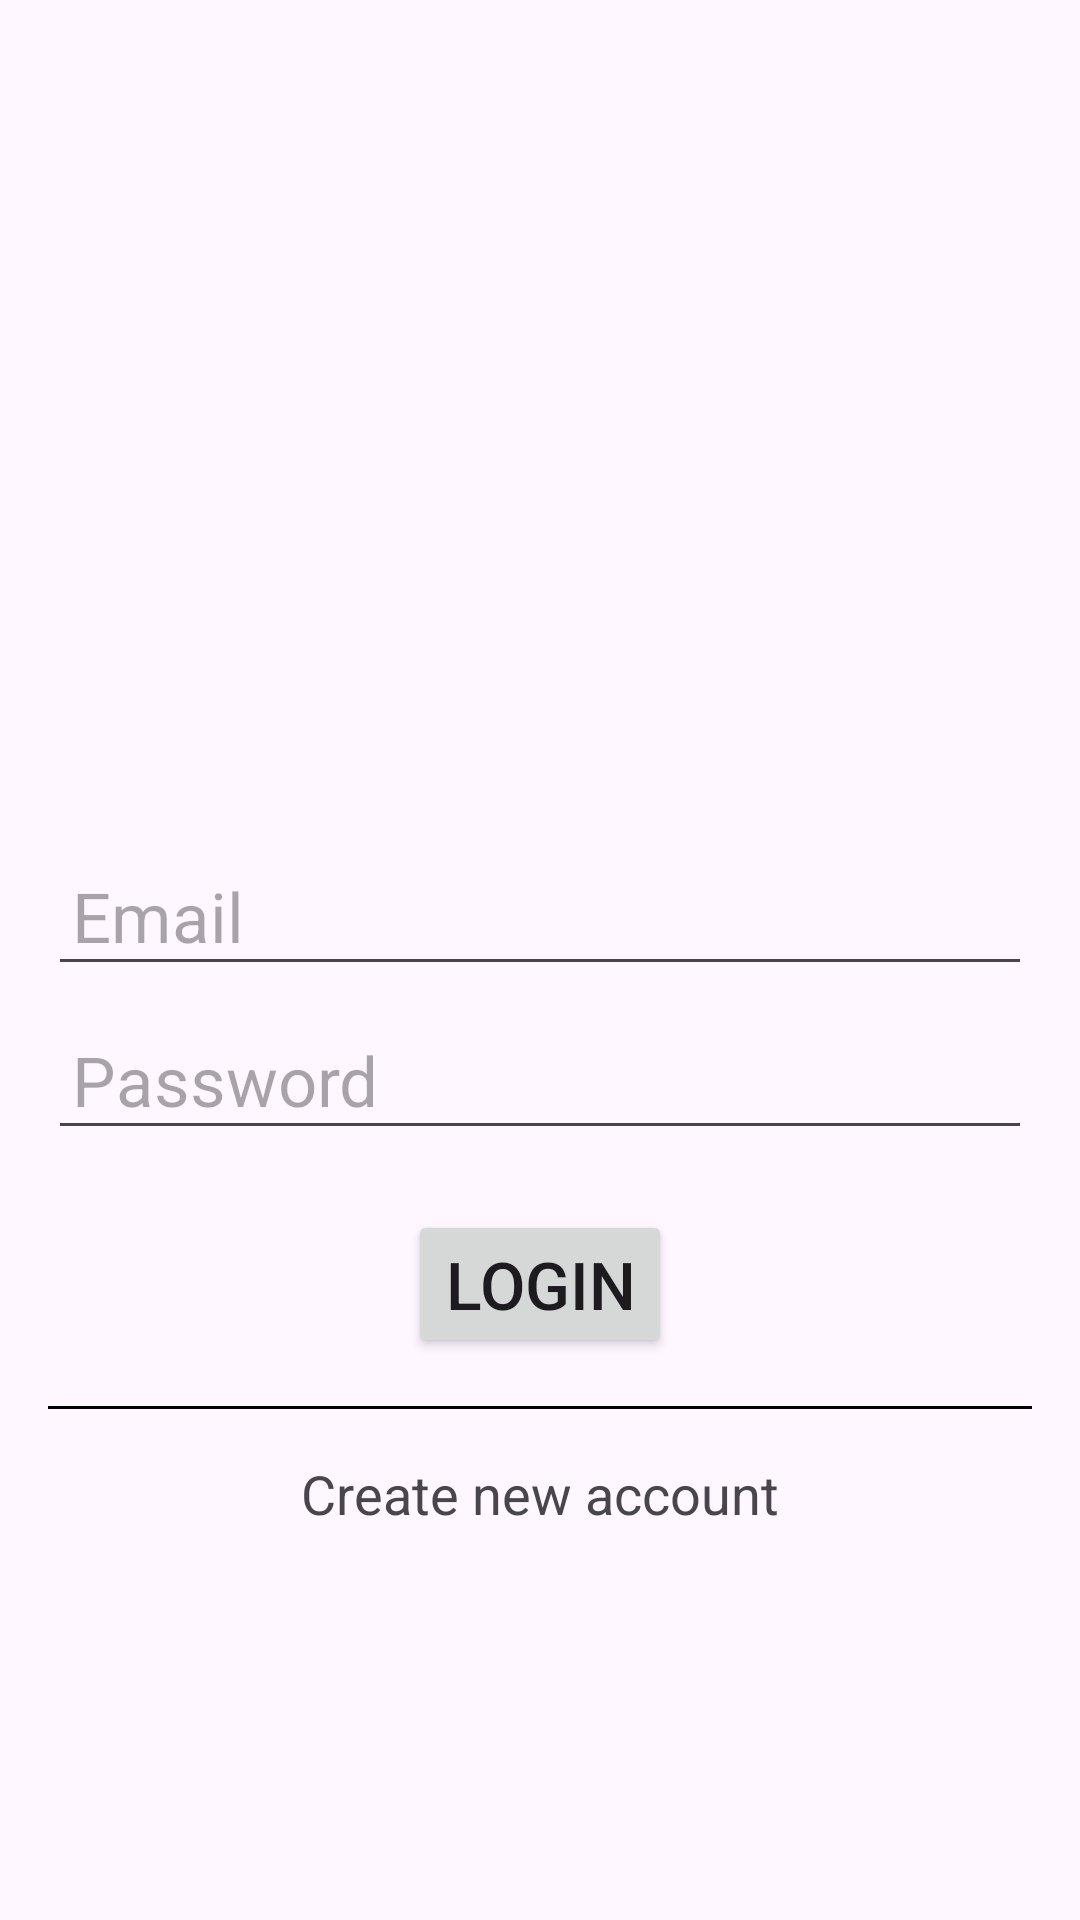

The Android layout XML behind this screen, and the referenced resources:
<!-- AndroidManifest.xml: application theme Base.Theme.SplashDemo -->
<!-- res/layout/activity_sign_in.xml -->
<?xml version="1.0" encoding="utf-8"?>
<LinearLayout xmlns:android="http://schemas.android.com/apk/res/android"
    xmlns:app="http://schemas.android.com/apk/res-auto"
    xmlns:tools="http://schemas.android.com/tools"
    android:layout_width="match_parent"
    android:layout_height="match_parent"
    android:padding="16dp"
    tools:context=".SignInActivity"
    android:orientation="vertical">

    <ImageView
        android:id="@+id/logoImageView"
        android:layout_width="wrap_content"
        android:layout_height="250dp"
        android:src="@drawable/app_logo"
        />

    <EditText
        android:id="@+id/log_email"
        android:layout_width="match_parent"
        android:layout_height="wrap_content"
        android:layout_marginTop="16dp"
        android:hint="Email"
        android:textSize="23sp"
        android:inputType="textEmailAddress"
        android:padding="8dp" />

    <EditText
        android:id="@+id/log_pass"
        android:layout_width="match_parent"
        android:layout_height="wrap_content"
        android:layout_below="@id/log_email"
        android:layout_marginTop="8dp"
        android:hint="Password"
        android:textSize="23sp"
        android:inputType="textPassword"
        android:padding="8dp" />

    <Button
        android:id="@+id/signInButton"
        android:layout_width="wrap_content"
        android:layout_height="wrap_content"
        android:layout_marginTop="20dp"
        android:text="Login"
        android:layout_gravity="center"
        android:textSize="22sp"
        />

    <View
        android:id="@+id/view_line"
        android:layout_width="match_parent"
        android:layout_height="1dp"
        android:background="@color/black"
        android:layout_marginTop="16dp"/>

    <TextView
        android:id="@+id/create_account"
        android:layout_width="wrap_content"
        android:layout_height="wrap_content"
        android:text="Create new account"
        android:layout_marginTop="16dp"
        android:layout_gravity="center"
        android:textSize="18sp"/>

    

</LinearLayout>
<!-- resources referenced by this layout -->
<resources>
  <color name="black">#000000</color>
  <style name="Base.Theme.SplashDemo" parent="Theme.Material3.DayNight.NoActionBar">
          
          
      </style>
</resources>
